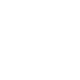
t = 0.00 s
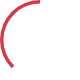
t = 0.15 s
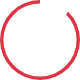
t = 0.30 s
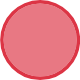
t = 0.45 s
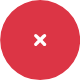
t = 0.56 s
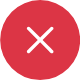
t = 0.75 s

The animated SVG that drew these frames (rendered in a browser with its animation timeline set to each time). Animation: 17 SMIL elements (animate=17); one cycle of 0.75 s.

<svg class="na-svgbox" id="erroranim" image-rendering="auto" baseProfile="basic" version="1.1"
    x="0px" y="0px" width="80" height="80" xmlns="http://www.w3.org/2000/svg"
    xmlns:xlink="http://www.w3.org/1999/xlink">
    <defs>
        <g id="Layer18_0_FILL">
            <path fill="#DC3545" stroke="none"
                d="M77 24.4Q74 17.25 68.45 11.7 62.9 6.2 55.75 3.15 48.3 0 40.15 0 32 0 24.55 3.15 17.4 6.2 11.85 11.7 6.35 17.25 3.3 24.4 .15 31.85 .15 40 .15 48.15 3.3 55.6 6.35 62.8 11.85 68.3 17.4 73.85 24.55 76.9 32 80 40.15 80 48.3 80 55.75 76.9 62.9 73.85 68.45 68.3 74 62.8 77 55.6 80.15 48.15 80.15 40 80.15 31.85 77 24.4M52.15 29.7Q52.15 30.4 51.7 30.9L42.6 40 51.65 49.1Q51.7 49.1 51.8 49.25 52.25 49.75 52.2 50.5 52.15 51.2 51.65 51.65 51.1 52.1 50.4 52.05 49.7 52 49.25 51.45L40.15 42.35 31.05 51.45Q30.5 52 29.85 52 29.2 52 28.65 51.45 28.15 50.95 28.15 50.3 28.15 49.6 28.65 49.1L37.75 40 28.65 30.9Q28.15 30.4 28.15 29.7 28.15 29 28.65 28.5 29.15 28 29.85 28 30.5 28 31.05 28.5L40.15 37.6 49.3 28.5Q49.85 28 50.5 28 51.2 28 51.7 28.5 52.15 29 52.15 29.7Z" />
        </g>
    </defs>
    <g id="Cena-1r1" overflow="visible">
        <g display="none">
            <g id="Layer16_0_FILL">
                <path fill="#DC3545" stroke="none"
                    d="M77 24.4Q74 17.25 68.45 11.7 62.9 6.2 55.75 3.15 48.3 0 40.15 0 32 0 24.55 3.15 17.4 6.2 11.85 11.7 6.35 17.25 3.3 24.4 .15 31.85 .15 40 .15 48.15 3.3 55.6 6.35 62.8 11.85 68.3 17.4 73.85 24.55 76.9 32 80 40.15 80 48.3 80 55.75 76.9 62.9 73.85 68.45 68.3 74 62.8 77 55.6 80.15 48.15 80.15 40 80.15 31.85 77 24.4M54.55 25.65Q55 26.2 55 26.85 55 27.55 54.55 28.05L42.6 40 49.35 46.8 49.4 46.8 51.65 49.1Q51.7 49.1 51.75 49.2L54.45 51.95Q54.55 51.95 54.65 52.1 55.1 52.6 55.05 53.3 55 54.05 54.45 54.5 53.95 54.9 53.25 54.9 52.55 54.8 52.1 54.3L49.4 51.65Q49.3 51.55 49.25 51.45L40.15 42.35 28.2 54.3Q27.7 54.8 27 54.8 26.35 54.8 25.8 54.3 25.3 53.8 25.3 53.1 25.3 52.45 25.8 51.95L28.5 49.25Q28.55 49.2 28.65 49.1L37.75 40 25.8 28.05Q25.3 27.55 25.3 26.85 25.3 26.2 25.8 25.65 26.35 25.15 27 25.15 27.7 25.15 28.2 25.65L40.15 37.6 52.15 25.65Q52.65 25.15 53.35 25.15 54.05 25.15 54.55 25.65Z" />
            </g>
            <animate attributeName="display" fill="freeze" repeatCount="1" dur="0.75s"
                keyTimes="0;.889;.944;1" values="none;inline;none;none" />
        </g>
        <g display="none">
            <g id="Layer15_0_FILL">
                <path fill="#DC3545" stroke="none"
                    d="M77 24.4Q74 17.25 68.45 11.7 62.9 6.2 55.75 3.15 48.3 0 40.15 0 32 0 24.55 3.15 17.4 6.2 11.85 11.7 6.35 17.25 3.3 24.4 .15 31.85 .15 40 .15 48.15 3.3 55.6 6.35 62.8 11.85 68.3 17.4 73.85 24.55 76.9 32 80 40.15 80 48.3 80 55.75 76.9 62.9 73.85 68.45 68.3 74 62.8 77 55.6 80.15 48.15 80.15 40 80.15 31.85 77 24.4M51.8 26.7Q52.45 26.7 53 27.25 53.45 27.75 53.45 28.4 53.45 29.1 53 29.6L42.6 40 49.05 46.5 49.4 46.8 51.65 49.1Q51.7 49.1 51.75 49.2L53.05 50.5Q53.1 50.5 53.1 50.55 53.5 51.05 53.45 51.75 53.4 52.45 52.9 52.9 52.4 53.35 51.7 53.3 51.1 53.25 50.7 52.9L49.4 51.65Q49.3 51.55 49.25 51.45L40.15 42.35 29.75 52.75Q29.25 53.25 28.55 53.25 27.9 53.25 27.35 52.75 26.85 52.25 26.85 51.55 26.85 50.95 27.25 50.5 27.3 50.45 27.35 50.35L28.5 49.25Q28.55 49.15 28.65 49.1L37.75 40 27.35 29.6Q26.85 29.1 26.85 28.4 26.85 27.75 27.35 27.25 27.9 26.7 28.55 26.7 29.25 26.7 29.75 27.2L40.15 37.6 47.5 30.3Q47.95 29.85 48.4 29.45L48.9 28.9Q49.65 28.15 50.4 27.45L50.6 27.25Q51.1 26.7 51.8 26.7Z" />
            </g>
            <animate attributeName="display" fill="freeze" repeatCount="1" dur="0.75s"
                keyTimes="0;.833;.889;.944;1" values="none;inline;none;inline;inline" />
        </g>
        <g display="none">
            <g id="Layer14_0_FILL">
                <path fill="#DC3545" stroke="none"
                    d="M77 24.4Q74 17.25 68.45 11.7 62.9 6.2 55.75 3.15 48.3 0 40.15 0 32 0 24.55 3.15 17.4 6.2 11.85 11.7 6.35 17.25 3.3 24.4 .15 31.85 .15 40 .15 48.15 3.3 55.6 6.35 62.8 11.85 68.3 17.4 73.85 24.55 76.9 32 80 40.15 80 48.3 80 55.75 76.9 62.9 73.85 68.45 68.3 74 62.8 77 55.6 80.15 48.15 80.15 40 80.15 31.85 77 24.4M47.65 30.85Q48.35 30.85 48.85 31.35 49.3 31.85 49.3 32.55 49.3 33.2 48.85 33.75L48.7 33.95Q48.4 34.2 48.15 34.5L42.6 40 48.95 46.4Q49.4 46.95 49.35 47.65 49.3 48.35 48.8 48.8 48.3 49.25 47.55 49.2 47 49.15 46.55 48.8L40.15 42.35 35.45 47.1Q34.65 47.85 33.85 48.65 33.35 49.15 32.7 49.15 32 49.15 31.45 48.65 30.95 48.15 30.95 47.45 30.95 46.85 31.35 46.35 31.4 46.3 31.45 46.25L37.75 40 31.45 33.7Q31 33.2 31 32.55 31 31.85 31.5 31.35 32 30.85 32.7 30.85 33.35 30.85 33.85 31.3L40.15 37.6 45 32.8 45.05 32.8 46.5 31.35Q47 30.85 47.65 30.85Z" />
            </g>
            <animate attributeName="display" fill="freeze" repeatCount="1" dur="0.75s"
                keyTimes="0;.778;.833;1" values="none;inline;none;none" />
        </g>
        <g display="none">
            <g id="Layer13_0_FILL">
                <path fill="#DC3545" stroke="none"
                    d="M77 24.4Q74 17.25 68.45 11.7 62.9 6.2 55.75 3.15 48.3 0 40.15 0 32 0 24.55 3.15 17.4 6.2 11.85 11.7 6.35 17.25 3.3 24.4 .15 31.85 .15 40 .15 48.15 3.3 55.6 6.35 62.8 11.85 68.3 17.4 73.85 24.55 76.9 32 80 40.15 80 48.3 80 55.75 76.9 62.9 73.85 68.45 68.3 74 62.8 77 55.6 80.15 48.15 80.15 40 80.15 31.85 77 24.4M44.55 33.95Q45.25 33.95 45.75 34.45 46.2 35 46.2 35.65 46.2 36.35 45.75 36.85L42.6 40 45 42.4 45 42.45 45.65 43.15 45.7 43.15 45.85 43.25 45.85 43.3Q46.3 43.8 46.25 44.5 46.2 45.25 45.65 45.7 45.15 46.15 44.45 46.1 43.85 46.05 43.45 45.65L40.15 42.35 38.55 43.95Q38.35 44.15 38.15 44.35L36.95 45.55Q36.45 46.05 35.8 46.05 35.15 46.05 34.6 45.5 34.1 45 34.1 44.3 34.1 43.75 34.5 43.25 34.55 43.2 34.6 43.15L36.65 41.05 36.7 41.1 37.75 40 34.55 36.8Q34.1 36.3 34.1 35.65 34.1 35 34.6 34.45 35.1 33.95 35.8 33.95 36.45 33.95 36.95 34.4L40.15 37.6 42.9 34.85 42.9 34.9 43.35 34.45Q43.85 33.95 44.55 33.95Z" />
            </g>
            <animate attributeName="display" fill="freeze" repeatCount="1" dur="0.75s"
                keyTimes="0;.722;.778;1" values="none;inline;none;none" />
        </g>
        <g display="none">
            <g id="Layer12_0_FILL">
                <path fill="#DC3545" stroke="none"
                    d="M68.45 11.7Q62.9 6.2 55.75 3.15 48.3 0 40.15 0 32 0 24.55 3.15 17.4 6.2 11.85 11.7 6.35 17.25 3.3 24.4 .15 31.85 .15 40 .15 48.15 3.3 55.6 6.35 62.8 11.85 68.3 17.4 73.85 24.55 76.9 32 80 40.15 80 48.3 80 55.75 76.9 62.9 73.85 68.45 68.3 74 62.8 77 55.6 80.15 48.15 80.15 40 80.15 31.85 77 24.4 74 17.25 68.45 11.7M42.35 39.95Q42.35 40.9 41.7 41.55 41.05 42.2 40.15 42.2 39.2 42.2 38.55 41.55 37.9 40.9 37.9 39.95 37.9 39.05 38.55 38.4 39.2 37.75 40.15 37.75 41.05 37.75 41.7 38.4 42.35 39.05 42.35 39.95Z" />
            </g>
            <animate attributeName="display" fill="freeze" repeatCount="1" dur="0.75s"
                keyTimes="0;.667;.722;1" values="none;inline;none;none" />
        </g>
        <g display="none">
            <g id="Layer11_0_FILL">
                <path fill="#DC3545" stroke="none"
                    d="M68.45 11.7Q62.9 6.2 55.75 3.15 48.3 0 40.15 0 32 0 24.55 3.15 17.4 6.2 11.85 11.7 6.35 17.25 3.3 24.4 .15 31.85 .15 40 .15 48.15 3.3 55.6 6.35 62.8 11.85 68.3 17.4 73.85 24.55 76.9 32 80 40.15 80 48.3 80 55.75 76.9 62.9 73.85 68.45 68.3 74 62.8 77 55.6 80.15 48.15 80.15 40 80.15 31.85 77 24.4 74 17.25 68.45 11.7Z" />
            </g>
            <animate attributeName="display" fill="freeze" repeatCount="1" dur="0.75s"
                keyTimes="0;.611;.667;1" values="none;inline;none;none" />
        </g>
        <g display="none">
            <g id="Layer10_0_FILL">
                <path fill="#DC3545" stroke="none"
                    d="M68.45 11.7Q62.9 6.2 55.75 3.15 48.3 0 40.15 0 32 0 24.55 3.15 17.4 6.2 11.85 11.7 6.35 17.25 3.3 24.4 .15 31.85 .15 40 .15 48.15 3.3 55.6 6.35 62.8 11.85 68.3 17.4 73.85 24.55 76.9 32 80 40.15 80 48.3 80 55.75 76.9 62.9 73.85 68.45 68.3 74 62.8 77 55.6 80.15 48.15 80.15 40 80.15 31.85 77 24.4 74 17.25 68.45 11.7M66 14.15Q71.1 19.25 73.85 25.8 76.75 32.6 76.75 40 76.75 47.45 73.85 54.25 71.1 60.8 66 65.85 60.95 70.95 54.4 73.75 47.55 76.6 40.15 76.6 32.7 76.6 25.95 73.75 19.35 70.95 14.3 65.85 9.2 60.8 6.45 54.25 3.55 47.45 3.55 40 3.55 32.6 6.45 25.8 9.2 19.2 14.3 14.15 19.35 9.1 25.95 6.3 32.7 3.4 40.15 3.4 47.55 3.4 54.4 6.3 60.95 9.1 66 14.15Z" />
                <path fill="#DC3545" fill-opacity=".666" stroke="none"
                    d="M73.85 25.8Q71.1 19.25 66 14.15 60.95 9.1 54.4 6.3 47.55 3.4 40.15 3.4 32.7 3.4 25.95 6.3 19.35 9.1 14.3 14.15 9.2 19.2 6.45 25.8 3.55 32.6 3.55 40 3.55 47.45 6.45 54.25 9.2 60.8 14.3 65.85 19.35 70.95 25.95 73.75 32.7 76.6 40.15 76.6 47.55 76.6 54.4 73.75 60.95 70.95 66 65.85 71.1 60.8 73.85 54.25 76.75 47.45 76.75 40 76.75 32.6 73.85 25.8Z" />
            </g>
            <animate attributeName="display" fill="freeze" repeatCount="1" dur="0.75s"
                keyTimes="0;.556;.611;1" values="none;inline;none;none" />
        </g>
        <g display="none">
            <g id="Layer9_0_FILL">
                <path fill="#DC3545" stroke="none"
                    d="M68.45 11.7Q62.9 6.2 55.75 3.15 48.3 0 40.15 0 32 0 24.55 3.15 17.4 6.2 11.85 11.7 6.35 17.25 3.3 24.4 .15 31.85 .15 40 .15 48.15 3.3 55.6 6.35 62.8 11.85 68.3 17.4 73.85 24.55 76.9 32 80 40.15 80 48.3 80 55.75 76.9 62.9 73.85 68.45 68.3 74 62.8 77 55.6 80.15 48.15 80.15 40 80.15 31.85 77 24.4 74 17.25 68.45 11.7M66 14.15Q71.1 19.25 73.85 25.8 76.75 32.6 76.75 40 76.75 47.45 73.85 54.25 71.1 60.8 66 65.85 60.95 70.95 54.4 73.75 47.55 76.6 40.15 76.6 32.7 76.6 25.95 73.75 19.35 70.95 14.3 65.85 9.2 60.8 6.45 54.25 3.55 47.45 3.55 40 3.55 32.6 6.45 25.8 9.2 19.2 14.3 14.15 19.35 9.1 25.95 6.3 32.7 3.4 40.15 3.4 47.55 3.4 54.4 6.3 60.95 9.1 66 14.15Z" />
                <path fill="#DC3545" fill-opacity=".333" stroke="none"
                    d="M73.85 25.8Q71.1 19.25 66 14.15 60.95 9.1 54.4 6.3 47.55 3.4 40.15 3.4 32.7 3.4 25.95 6.3 19.35 9.1 14.3 14.15 9.2 19.2 6.45 25.8 3.55 32.6 3.55 40 3.55 47.45 6.45 54.25 9.2 60.8 14.3 65.85 19.35 70.95 25.95 73.75 32.7 76.6 40.15 76.6 47.55 76.6 54.4 73.75 60.95 70.95 66 65.85 71.1 60.8 73.85 54.25 76.75 47.45 76.75 40 76.75 32.6 73.85 25.8Z" />
            </g>
            <animate attributeName="display" fill="freeze" repeatCount="1" dur="0.75s"
                keyTimes="0;.5;.556;1" values="none;inline;none;none" />
        </g>
        <g display="none">
            <g id="Layer8_0_FILL">
                <path fill="#DC3545" stroke="none"
                    d="M68.3 11.7Q62.75 6.15 55.6 3.15 48.15 0 40 0 31.85 0 24.4 3.15 17.25 6.15 11.7 11.7 6.15 17.25 3.15 24.4 0 31.85 0 40 0 48.15 3.15 55.6 6.15 62.75 11.7 68.3 17.25 73.85 24.4 76.85 31.85 80 40 80 48.15 80 55.6 76.85 62.75 73.85 68.3 68.3 73.85 62.75 76.85 55.6 80 48.15 80 40 80 31.85 76.85 24.4 73.85 17.25 68.3 11.7M65.85 14.15Q70.9 19.2 73.7 25.75 76.6 32.6 76.6 40 76.6 47.45 73.7 54.2 70.9 60.8 65.85 65.85 60.8 70.95 54.2 73.7 47.4 76.6 40 76.6 32.55 76.6 25.75 73.7 19.2 70.95 14.15 65.85 9.05 60.8 6.3 54.2 3.4 47.45 3.4 40 3.4 32.55 6.3 25.75 9.05 19.2 14.15 14.15 19.2 9.05 25.75 6.3 32.55 3.4 40 3.4 47.4 3.4 54.2 6.3 60.8 9.1 65.85 14.15Z" />
            </g>
            <animate attributeName="display" fill="freeze" repeatCount="1" dur="0.75s"
                keyTimes="0;.444;.5;1" values="none;inline;none;none" />
        </g>
        <g display="none">
            <g id="Layer7_0_FILL">
                <path fill="#DC3545" stroke="none"
                    d="M73.7 25.75Q76.6 32.6 76.6 40 76.6 47.45 73.7 54.2 70.9 60.8 65.85 65.85 60.8 70.95 54.2 73.7 47.4 76.6 40 76.6 32.55 76.6 25.75 73.7 19.2 70.95 14.15 65.85 9.05 60.8 6.3 54.2 3.4 47.45 3.4 40 3.4 32.55 6.3 25.75 9.05 19.2 14.15 14.15 19.2 9.05 25.75 6.3 32.55 3.4 40 3.4L40 0Q31.85 0 24.4 3.15 17.25 6.15 11.7 11.7 6.15 17.25 3.15 24.4 0 31.85 0 40 0 48.15 3.15 55.6 6.15 62.75 11.7 68.3 17.25 73.85 24.4 76.85 31.85 80 40 80 48.15 80 55.6 76.85 62.75 73.85 68.3 68.3 73.85 62.75 76.85 55.6 80 48.15 80 40 80 31.85 76.85 24.4 73.85 17.25 68.3 11.7L65.85 14.15Q70.9 19.2 73.7 25.75Z" />
            </g>
            <animate attributeName="display" fill="freeze" repeatCount="1" dur="0.75s"
                keyTimes="0;.389;.444;1" values="none;inline;none;none" />
        </g>
        <g display="none">
            <g id="Layer6_0_FILL">
                <path fill="#DC3545" stroke="none"
                    d="M80 40L76.6 40Q76.6 47.45 73.7 54.2 70.9 60.8 65.85 65.85 60.8 70.95 54.2 73.7 47.4 76.6 40 76.6 32.55 76.6 25.75 73.7 19.2 70.95 14.15 65.85 9.05 60.8 6.3 54.2 3.4 47.45 3.4 40 3.4 32.55 6.3 25.75 9.05 19.2 14.15 14.15 19.2 9.05 25.75 6.3 32.55 3.4 40 3.4L40 0Q31.85 0 24.4 3.15 17.25 6.15 11.7 11.7 6.15 17.25 3.15 24.4 0 31.85 0 40 0 48.15 3.15 55.6 6.15 62.75 11.7 68.3 17.25 73.85 24.4 76.85 31.85 80 40 80 48.15 80 55.6 76.85 62.75 73.85 68.3 68.3 73.85 62.75 76.85 55.6 80 48.15 80 40Z" />
            </g>
            <animate attributeName="display" fill="freeze" repeatCount="1" dur="0.75s"
                keyTimes="0;.333;.389;1" values="none;inline;none;none" />
        </g>
        <g display="none">
            <g id="Layer5_0_FILL">
                <path fill="#DC3545" stroke="none"
                    d="M25.75 6.3Q32.55 3.4 40 3.4L40 0Q31.85 0 24.4 3.15 17.25 6.15 11.7 11.7 6.15 17.25 3.15 24.4 0 31.85 0 40 0 48.15 3.15 55.6 6.15 62.75 11.7 68.3 17.25 73.85 24.4 76.85 31.85 80 40 80 48.15 80 55.6 76.85 62.75 73.85 68.3 68.3L65.85 65.85Q60.8 70.95 54.2 73.7 47.4 76.6 40 76.6 32.55 76.6 25.75 73.7 19.2 70.95 14.15 65.85 9.05 60.8 6.3 54.2 3.4 47.45 3.4 40 3.4 32.55 6.3 25.75 9.05 19.2 14.15 14.15 19.2 9.05 25.75 6.3Z" />
            </g>
            <animate attributeName="display" fill="freeze" repeatCount="1" dur="0.75s"
                keyTimes="0;.278;.333;1" values="none;inline;none;none" />
        </g>
        <g display="none">
            <g id="Layer4_0_FILL">
                <path fill="#DB4226" stroke="none"
                    d="M25.75 6.3Q32.55 3.4 40 3.4L40 0Q31.85 0 24.4 3.15 17.25 6.15 11.7 11.7 6.15 17.25 3.15 24.4 0 31.85 0 40 0 48.15 3.15 55.6 6.15 62.75 11.7 68.3 17.25 73.85 24.4 76.85 31.85 80 40 80L40 76.6Q32.55 76.6 25.75 73.7 19.2 70.95 14.15 65.85 9.05 60.8 6.3 54.2 3.4 47.45 3.4 40 3.4 32.55 6.3 25.75 9.05 19.2 14.15 14.15 19.2 9.05 25.75 6.3Z" />
            </g>
            <animate attributeName="display" fill="freeze" repeatCount="1" dur="0.75s"
                keyTimes="0;.222;.278;1" values="none;inline;none;none" />
        </g>
        <g display="none">
            <g id="Layer3_0_FILL">
                <path fill="#DC3545" stroke="none"
                    d="M25.75 6.3Q32.55 3.4 40 3.4L40 0Q31.85 0 24.4 3.15 17.25 6.15 11.7 11.7 6.15 17.25 3.15 24.4 0 31.85 0 40 0 48.15 3.15 55.6 6.15 62.75 11.7 68.3L14.15 65.85Q9.05 60.8 6.3 54.2 3.4 47.45 3.4 40 3.4 32.55 6.3 25.75 9.05 19.2 14.15 14.15 19.2 9.05 25.75 6.3Z" />
            </g>
            <animate attributeName="display" fill="freeze" repeatCount="1" dur="0.75s"
                keyTimes="0;.167;.222;1" values="none;inline;none;none" />
        </g>
        <g display="none">
            <g id="Layer2_0_FILL">
                <path fill="#DC3545" stroke="none"
                    d="M25.75 6.3Q32.55 3.4 40 3.4L40 0Q31.85 0 24.4 3.15 17.25 6.15 11.7 11.7 6.15 17.25 3.15 24.4 0 31.85 0 40L3.4 40Q3.4 32.55 6.3 25.75 9.05 19.2 14.15 14.15 19.2 9.05 25.75 6.3Z" />
            </g>
            <animate attributeName="display" fill="freeze" repeatCount="1" dur="0.75s"
                keyTimes="0;.111;.167;1" values="none;inline;none;none" />
        </g>
        <g display="none">
            <g id="Layer1_0_FILL">
                <path fill="#DC3545" stroke="none"
                    d="M40 0Q31.85 0 24.4 3.15 17.25 6.15 11.7 11.7L14.15 14.15Q19.2 9.05 25.75 6.3 32.55 3.4 40 3.4L40 0Z" />
            </g>
            <animate attributeName="display" fill="freeze" repeatCount="1" dur="0.75s"
                keyTimes="0;.056;.111;1" values="none;inline;none;none" />
        </g>
        <g>
            <animate attributeName="display" fill="freeze" repeatCount="1" dur="0.75s"
                keyTimes="0;.056;1" values="inline;none;none" />
        </g>
    </g>
</svg>